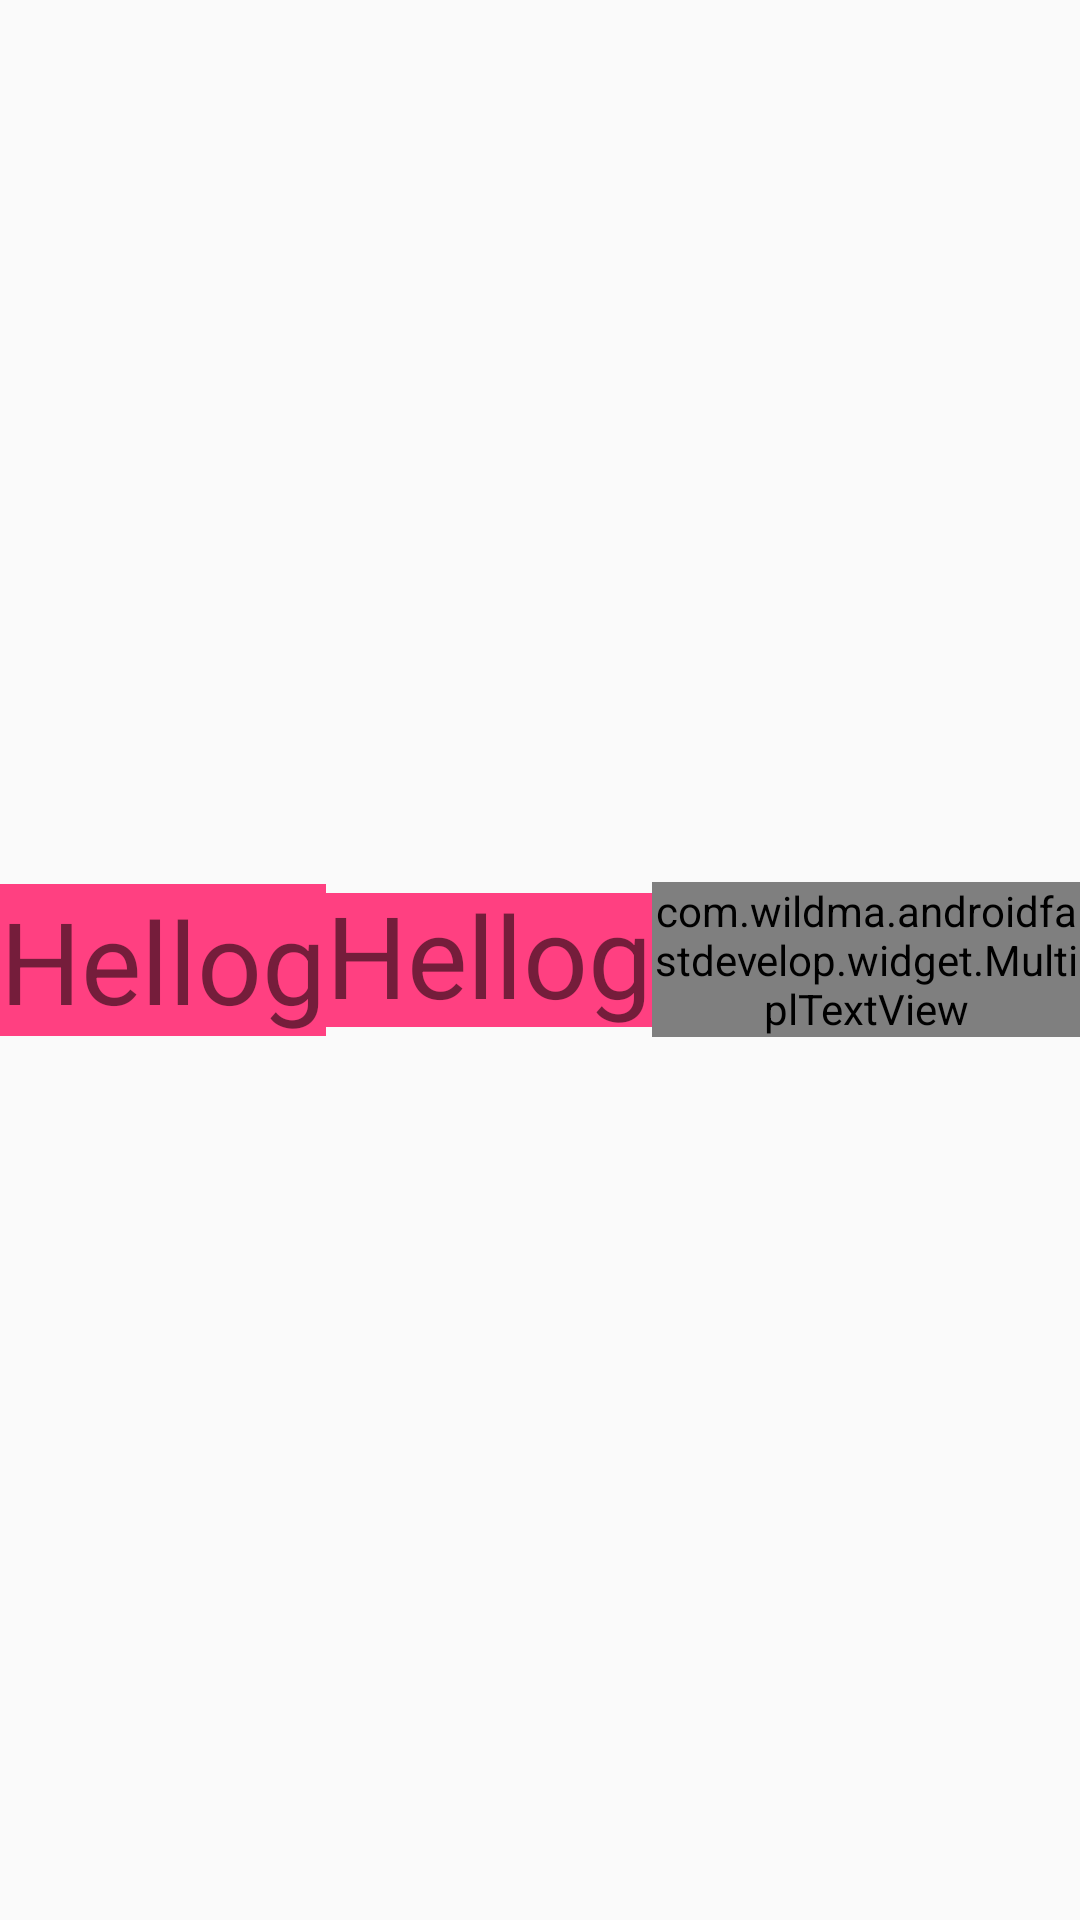

This screen was rendered from an Android layout file. Write that file and the resources it references.
<!-- AndroidManifest.xml: application theme AppTheme -->
<!-- res/layout/activity_font_padding.xml -->
<?xml version="1.0" encoding="utf-8"?>
<LinearLayout
    xmlns:android="http://schemas.android.com/apk/res/android"
    xmlns:app="http://schemas.android.com/apk/res-auto"
    xmlns:tools="http://schemas.android.com/tools"
    android:layout_width="match_parent"
    android:layout_height="match_parent"
    android:gravity="center"
    android:orientation="horizontal"
    tools:context=".MainActivity">

    
    <TextView
        style="@style/testPaddingTextView"
        android:text="Hellog"/>

    
    <TextView
        style="@style/testPaddingTextView"
        android:includeFontPadding="false"
        android:text="Hellog"/>

    
    <com.wildma.androidfastdevelop.widget.MultiplTextView
        style="@style/testPaddingTextView"
        android:text="Hellog"
        app:removeDefaultPadding="true"/>

</LinearLayout>
<!-- resources referenced by this layout -->
<resources>
  <style name="testPaddingTextView">
          <item name="android:layout_width">wrap_content</item>
          <item name="android:layout_height">wrap_content</item>
          <item name="android:background">@color/colorAccent</item>
          <item name="android:textSize">38sp</item>
      </style>
  <style name="AppTheme" parent="Theme.AppCompat.Light.DarkActionBar">
          
          <item name="colorPrimary">@color/colorPrimary</item>
          <item name="colorPrimaryDark">@color/colorPrimaryDark</item>
          <item name="colorAccent">@color/colorAccent</item>
      </style>
  <color name="colorAccent">#FF4081</color>
  <color name="colorPrimary">#3F51B5</color>
  <color name="colorPrimaryDark">#303F9F</color>
</resources>
